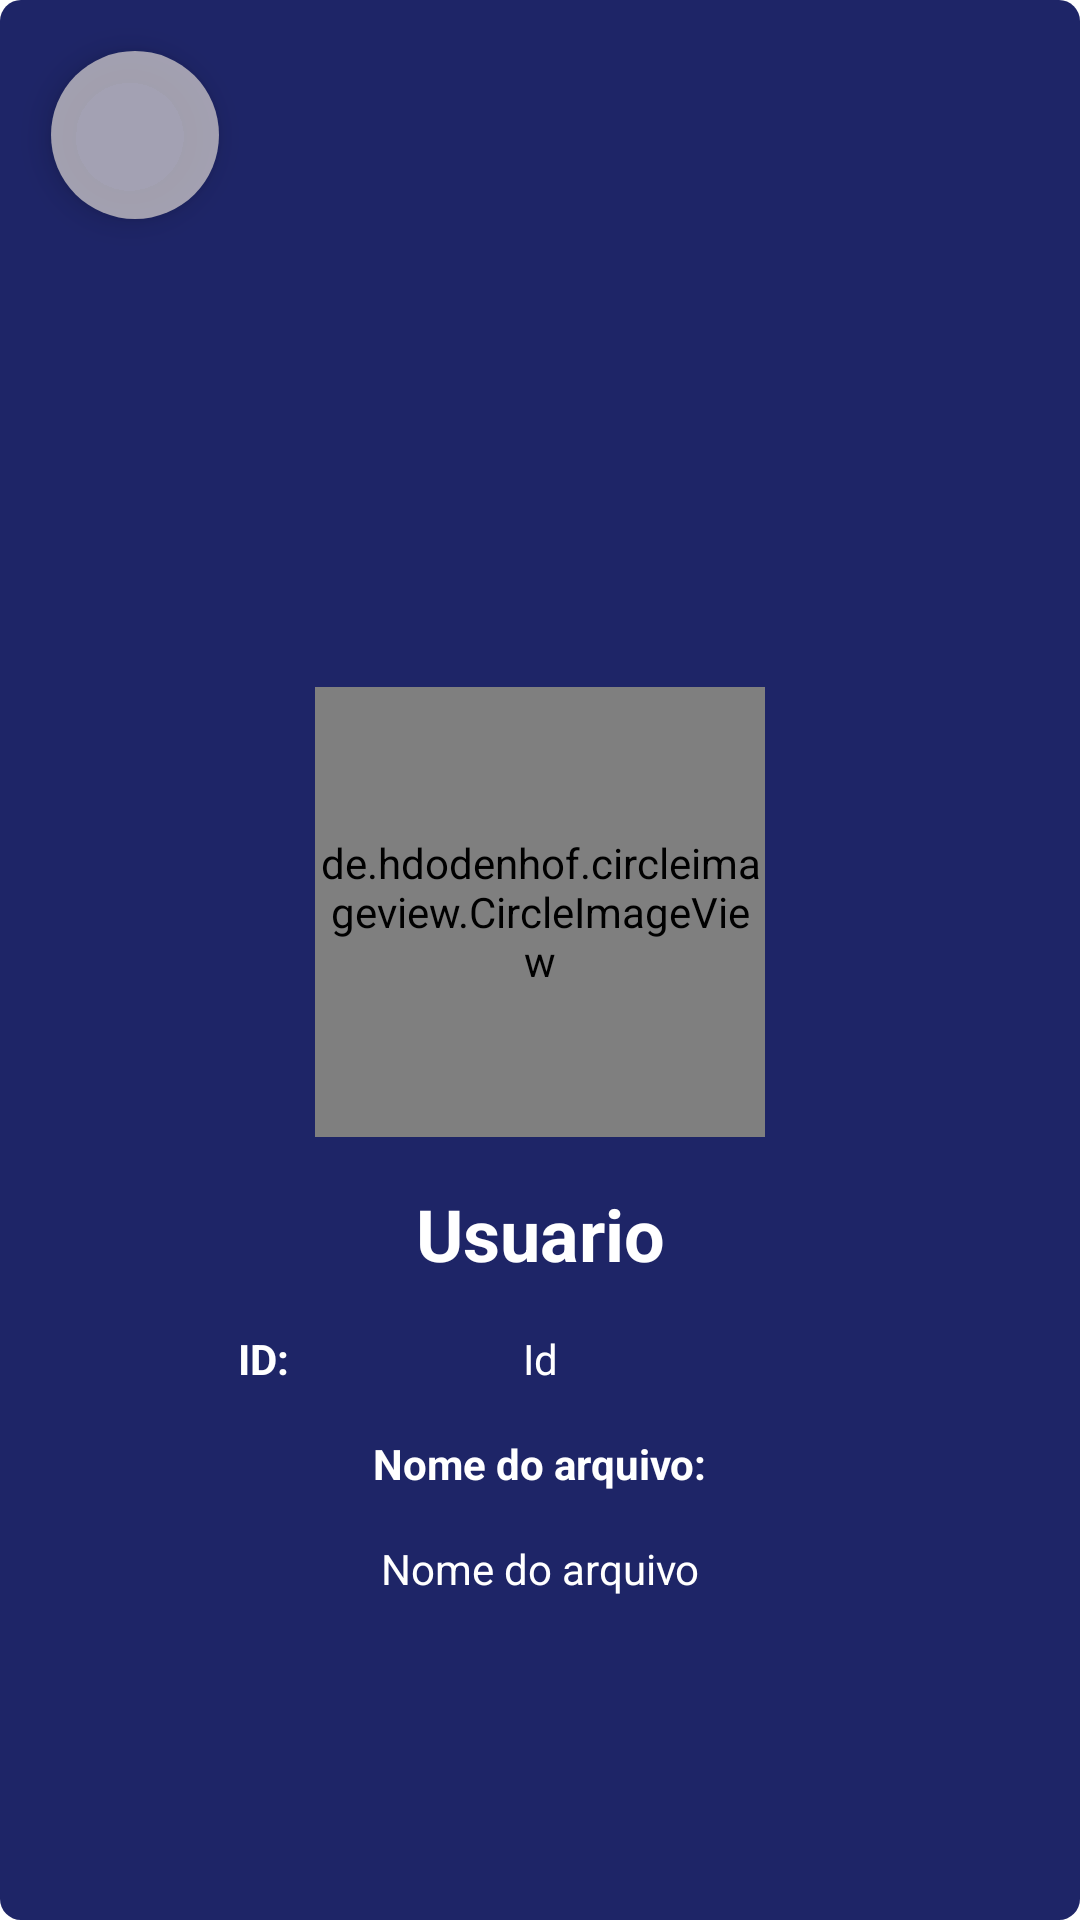

Write the Android layout XML for this screen, with the resource values it uses.
<!-- AndroidManifest.xml: application theme Theme.Gistproject -->
<!-- res/layout/activity_details.xml -->
<?xml version="1.0" encoding="utf-8"?>
<androidx.constraintlayout.widget.ConstraintLayout
    xmlns:android="http://schemas.android.com/apk/res/android"
    xmlns:app="http://schemas.android.com/apk/res-auto"
    xmlns:tools="http://schemas.android.com/tools"
    android:layout_width="match_parent"
    android:layout_height="match_parent"
    android:background="@drawable/background_circle"
    android:layout_margin="8dp"
    app:layout_constraintCircleRadius="90dp"
    >

    <com.google.android.material.floatingactionbutton.FloatingActionButton
        android:id="@+id/fltReturnBtn"
        android:layout_width="wrap_content"
        android:layout_height="wrap_content"
        android:layout_marginStart="16dp"
        android:layout_marginTop="16dp"
        android:src="@drawable/back"
        android:backgroundTint="#BAD5CFCF"
        app:borderWidth="0dp"
        app:layout_constraintStart_toStartOf="parent"
        app:layout_constraintTop_toTopOf="parent" />

    <de.hdodenhof.circleimageview.CircleImageView
        android:id="@+id/circleImageView"
        android:layout_width="150dp"
        android:layout_height="150dp"
        android:layout_marginBottom="32dp"
        android:src="@drawable/fadinha"
        app:layout_constraintBottom_toBottomOf="parent"
        app:layout_constraintEnd_toEndOf="parent"
        app:layout_constraintStart_toStartOf="parent"
        app:layout_constraintTop_toTopOf="parent" />


    <TextView
        android:id="@+id/txtName"
        android:layout_width="wrap_content"
        android:layout_height="wrap_content"
        android:textStyle="bold"
        android:text="Usuario"
        android:textSize="24dp"
        android:textColor="@color/white"
        android:layout_marginTop="16dp"
        app:layout_constraintEnd_toEndOf="parent"
        app:layout_constraintStart_toStartOf="parent"
        app:layout_constraintTop_toBottomOf="@+id/circleImageView" />


    <TextView
        android:id="@+id/txtIdTitle"
        android:layout_width="wrap_content"
        android:layout_height="wrap_content"
        android:text="ID:"
        android:textColor="@color/white"
        android:textStyle="bold"
        app:layout_constraintBottom_toBottomOf="@+id/txtId"
        app:layout_constraintEnd_toStartOf="@+id/txtId"
        app:layout_constraintStart_toStartOf="parent"
        app:layout_constraintTop_toTopOf="@+id/txtId" />


    <TextView
        android:id="@+id/txtId"
        android:layout_width="wrap_content"
        android:layout_height="wrap_content"
        android:text="Id"
        android:textColor="@color/white"
        android:textAlignment="center"
        android:layout_marginTop="16dp"
        app:layout_constraintEnd_toEndOf="parent"
        app:layout_constraintStart_toStartOf="parent"
        app:layout_constraintTop_toBottomOf="@+id/txtName" />

    <TextView
        android:id="@+id/txtFilenameTitle"
        android:layout_width="wrap_content"
        android:layout_height="wrap_content"
        android:text="Nome do arquivo:"
        android:layout_marginTop="16dp"
        android:textStyle="bold"
        android:textColor="@color/white"
        app:layout_constraintEnd_toEndOf="parent"
        app:layout_constraintStart_toStartOf="parent"
        app:layout_constraintTop_toBottomOf="@+id/txtId" />

    <TextView
        android:id="@+id/txtFilename"
        android:layout_width="wrap_content"
        android:layout_height="wrap_content"
        android:layout_marginTop="16dp"
        android:text="Nome do arquivo"
        android:textAlignment="center"
        android:textColor="@color/white"
        app:layout_constraintEnd_toEndOf="parent"
        app:layout_constraintStart_toStartOf="parent"
        app:layout_constraintTop_toBottomOf="@+id/txtFilenameTitle" />



</androidx.constraintlayout.widget.ConstraintLayout>
<!-- resources referenced by this layout -->
<resources>
  <!-- drawable background_circle (drawable) -->
  <?xml version="1.0" encoding="utf-8"?>
  <shape
      xmlns:Android="http://schemas.android.com/apk/res/android">
      <solid Android:color="#1E2567"/>
  
      <padding Android:left="1dp"
          Android:top="1dp"
          Android:right="1dp"
          Android:bottom="1dp"
          />
  
      <corners Android:bottomRightRadius="7dp" Android:bottomLeftRadius="7dp"
          Android:topLeftRadius="7dp" Android:topRightRadius="7dp"/>
  </shape>
  <style name="Theme.Gistproject" parent="Theme.MaterialComponents.DayNight.DarkActionBar">
          
          <item name="colorPrimary">@color/purple_500</item>
          <item name="colorPrimaryVariant">@color/purple_700</item>
          <item name="colorOnPrimary">@color/white</item>
          
          <item name="colorSecondary">@color/teal_200</item>
          <item name="colorSecondaryVariant">@color/teal_700</item>
          <item name="colorOnSecondary">@color/black</item>
          
          <item name="android:statusBarColor" tools:targetApi="l">?attr/colorPrimaryVariant</item>
          
      </style>
  <!-- not gathered from this repository: default colours our renderer supplied (Android Studio template values) -->
  <color name="purple_500">#FF6200EE</color>
  <color name="purple_700">#FF3700B3</color>
  <color name="teal_200">#FF03DAC5</color>
  <color name="teal_700">#FF018786</color>
  <color name="black">#FF000000</color>
  <color name="white">#FFFFFFFF</color>
</resources>
